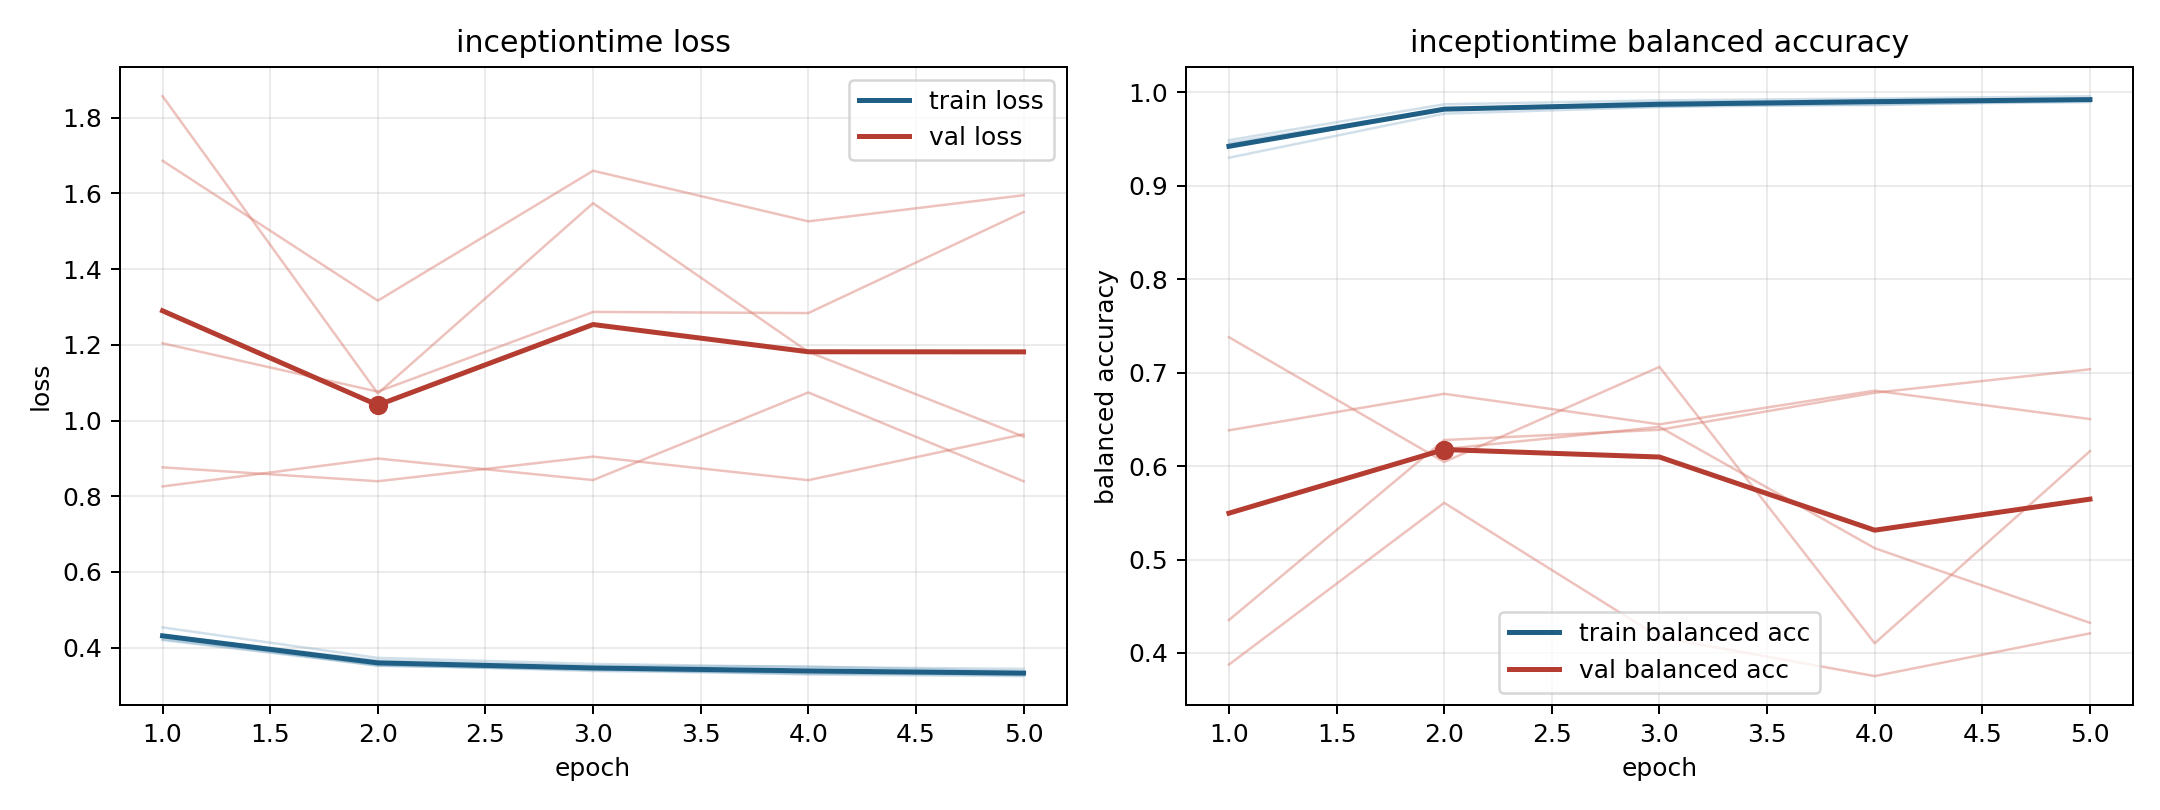

Source data for this figure (header and first rows):
model, fold, epoch, train_loss, train_balanced_accuracy, val_loss, val_balanced_accuracy
inceptiontime, 1, 1, 0.422, 0.946, 1.857, 0.4352
inceptiontime, 1, 2, 0.3553, 0.982, 1.072, 0.6279
inceptiontime, 1, 3, 0.3384, 0.9895, 1.574, 0.6389
inceptiontime, 1, 4, 0.3313, 0.9915, 1.181, 0.6785
inceptiontime, 1, 5, 0.33, 0.9917, 0.9575, 0.7037
inceptiontime, 2, 1, 0.4203, 0.9489, 1.686, 0.3876
inceptiontime, 2, 2, 0.3529, 0.9872, 1.317, 0.5607
inceptiontime, 2, 3, 0.3408, 0.9915, 1.66, 0.4169
inceptiontime, 2, 4, 0.3335, 0.9934, 1.526, 0.3752
inceptiontime, 2, 5, 0.3274, 0.9959, 1.595, 0.421
inceptiontime, 3, 1, 0.4535, 0.9301, 0.8763, 0.6383
inceptiontime, 3, 2, 0.373, 0.9773, 0.8396, 0.6774
inceptiontime, 3, 3, 0.3571, 0.9843, 0.9046, 0.6447
inceptiontime, 3, 4, 0.3489, 0.9873, 0.8424, 0.6808
inceptiontime, 3, 5, 0.3439, 0.9896, 0.9637, 0.6503
inceptiontime, 4, 1, 0.4328, 0.944, 1.204, 0.5489
inceptiontime, 4, 2, 0.3662, 0.9814, 1.076, 0.6182
inceptiontime, 4, 3, 0.3519, 0.9865, 1.287, 0.642
inceptiontime, 4, 4, 0.3502, 0.9864, 1.284, 0.5122
inceptiontime, 4, 5, 0.3377, 0.9914, 1.551, 0.4322
inceptiontime, 5, 1, 0.4278, 0.9424, 0.8258, 0.738
inceptiontime, 5, 2, 0.352, 0.9824, 0.8996, 0.6044
inceptiontime, 5, 3, 0.344, 0.9847, 0.8427, 0.7062
inceptiontime, 5, 4, 0.329, 0.9918, 1.074, 0.4104
inceptiontime, 5, 5, 0.3249, 0.9928, 0.8396, 0.616
